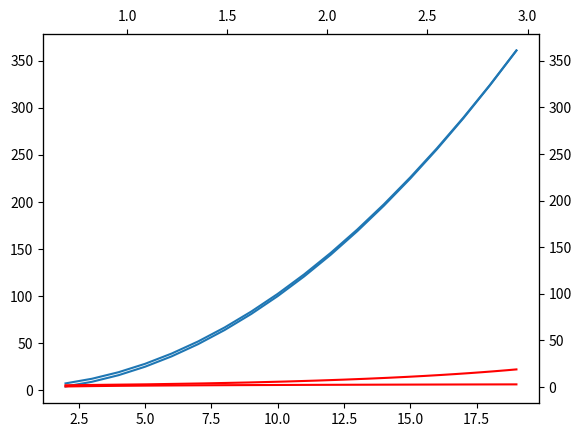
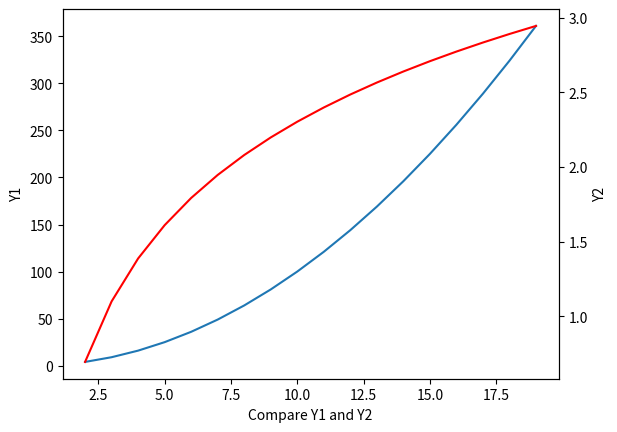
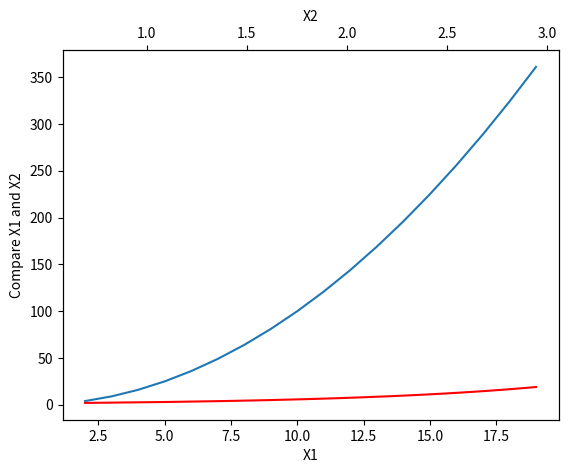

Write the Python code that produced these figures, in order.
import numpy as np
import matplotlib.pyplot as plt

# 添加一个坐标轴，形成双坐标轴
x = np.arange(2,20,1)

y1 = x*x
y2 = np.log(x)
plt.plot(x,y1)
plt.twinx()
plt.plot(x,y2,'r')
plt.show()

plt.plot(x,y1)
plt.twiny()
plt.plot(y2,x,'r')
plt.show()

fig = plt.figure()
ax1 = fig.add_subplot(111)
ax1.plot(x,y1)
ax1.set_ylabel('Y1')
ax2 = ax1.twinx()
ax2.plot(x,y2,'r')
ax2.set_ylabel('Y2')
ax1.set_xlabel('Compare Y1 and Y2')
plt.show()

fig = plt.figure()
ax1 = fig.add_subplot(111)
ax1.plot(x,y1)
ax1.set_xlabel('X1')
ax2 = ax1.twiny()
ax2.plot(y2,x,'r')
ax2.set_xlabel('X2')
ax1.set_ylabel('Compare X1 and X2')
plt.show()